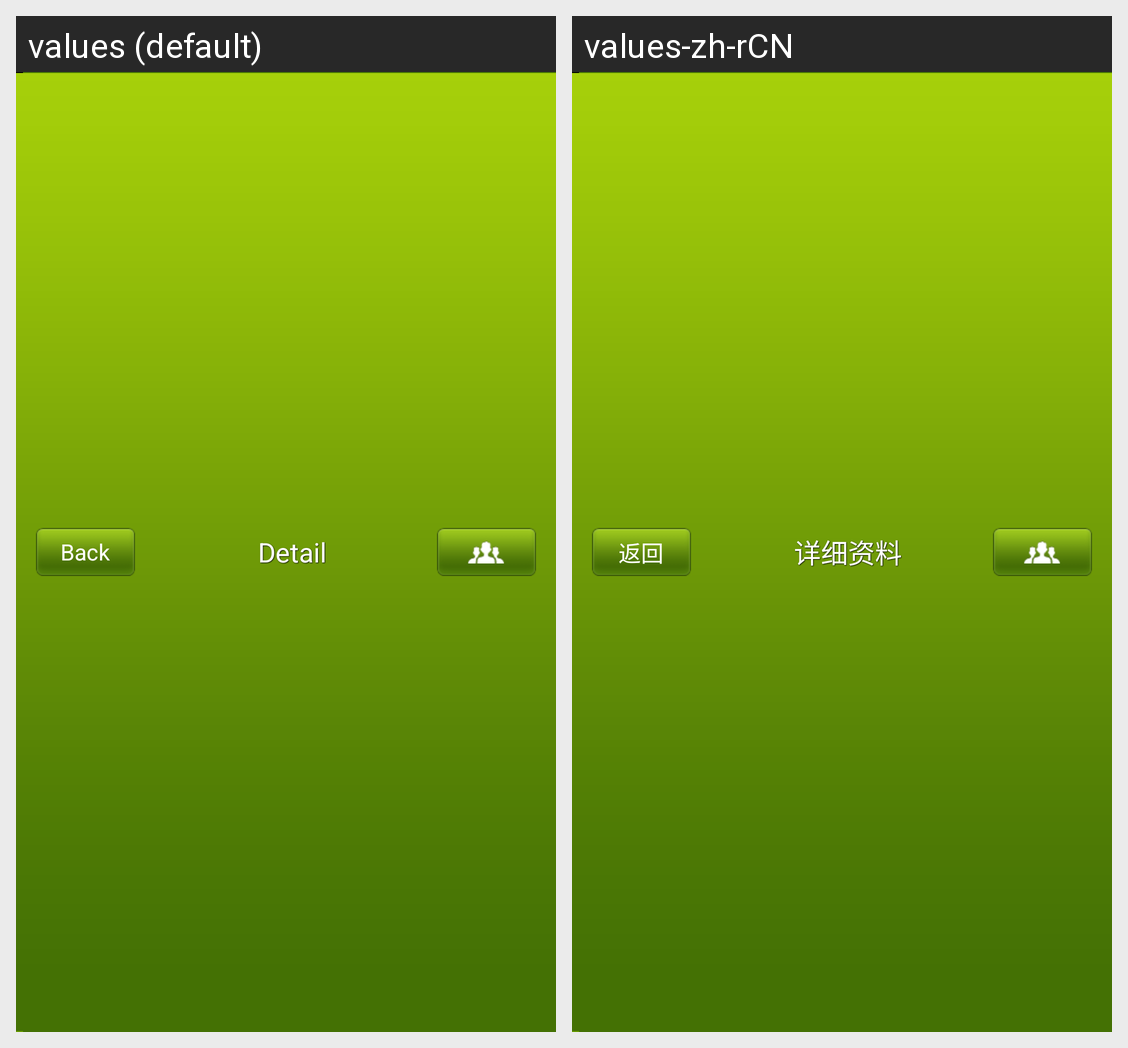

Here is an Android app screen in its default locale and in the app's own translations. Write out the translated-string differences for the strings that appear on this screen.
Android screen res/layout/im_title_bar.xml rendered under 2 locales, left to right: values (default), values-zh-rCN. Device: Nexus 5 (rendered at 1080×1920; each locale shown at half size, 540×960, under a caption strip naming it); theme android:Theme.NoTitleBar.
Strings drawn on this screen, with the default value and each locale's value (text and hints the layout hard-codes, and strings that could not be matched under every locale, appear in the picture but are not listed):

back
  values: Back
  values-zh-rCN: 返回

details
  values: Detail
  values-zh-rCN: 详细资料
